Image classification data set "crackdata" (TianjieZhang1993/RCCD on GitHub). Class labels (4): alligator cracking, block cracks, longitudinal cracks, transverse cracks.

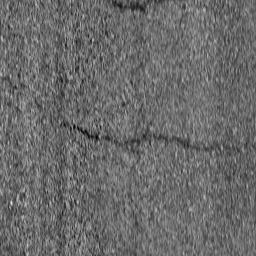
Label: transverse cracks

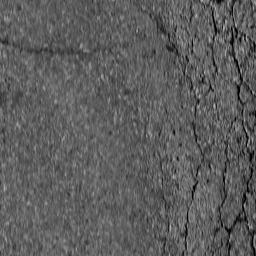
Label: alligator cracking

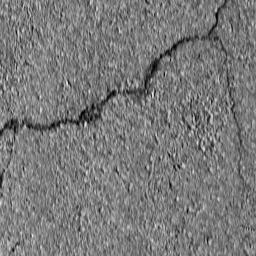
Label: block cracks

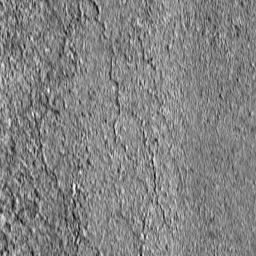
Label: block cracks

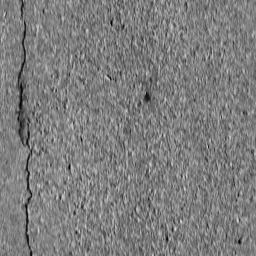
Label: longitudinal cracks

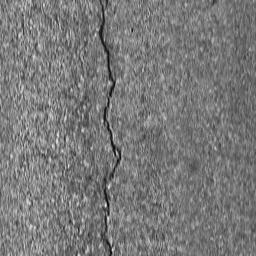
Label: longitudinal cracks
